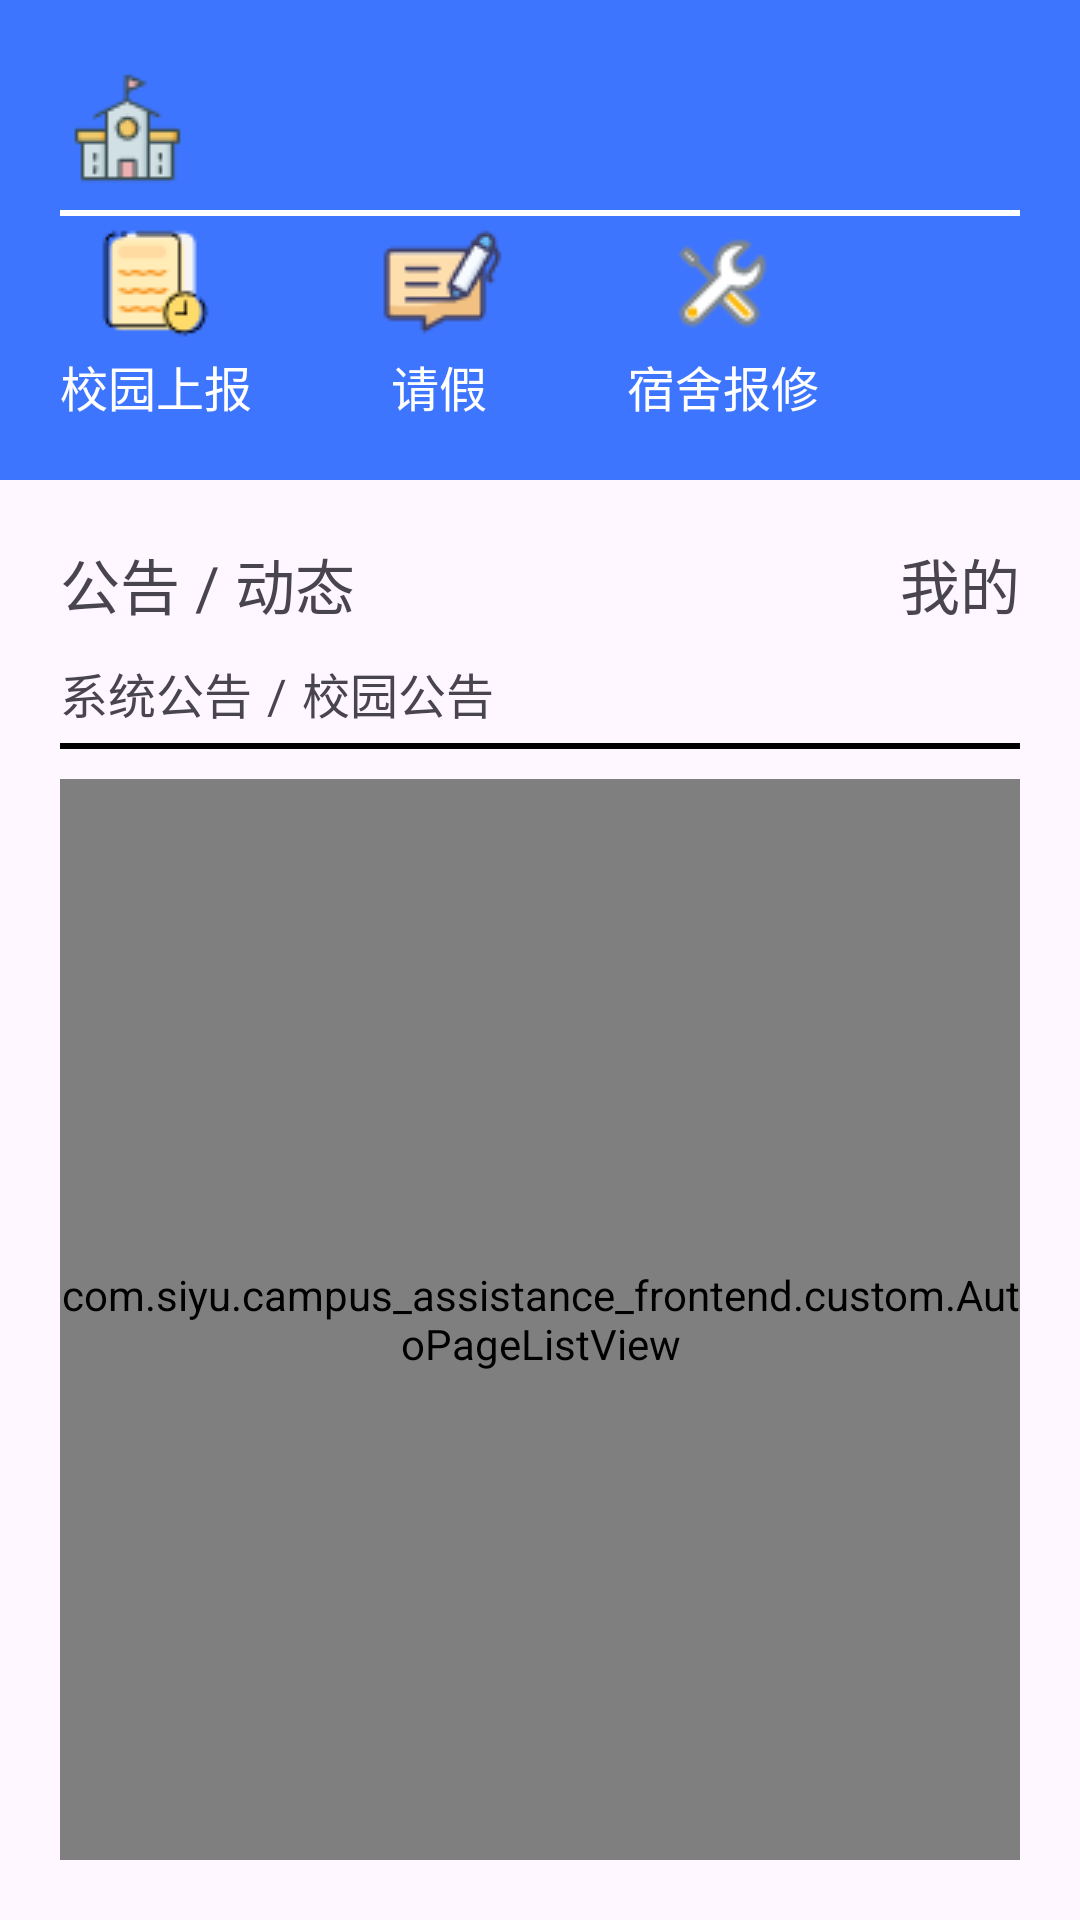

Write the Android layout XML for this screen, with the resource values it uses.
<!-- AndroidManifest.xml: application theme Theme.Campusassistancefrontend -->
<!-- res/layout/fragment_homepage.xml -->
<?xml version="1.0" encoding="utf-8"?>
<LinearLayout xmlns:android="http://schemas.android.com/apk/res/android"
    xmlns:app="http://schemas.android.com/apk/res-auto"
    xmlns:tools="http://schemas.android.com/tools"
    android:layout_width="match_parent"
    android:layout_height="match_parent"
    android:orientation="vertical">

    <LinearLayout
        android:paddingTop="20dp"
        android:paddingStart="20dp"
        android:paddingEnd="20dp"
        android:paddingBottom="20dp"
        android:layout_width="match_parent"
        android:layout_height="0dp"
        android:layout_weight="1"
        android:background="@color/light_blue"
        android:orientation="vertical">
        <TextView
            android:id="@+id/text_campus"
            android:layout_width="wrap_content"
            android:layout_height="wrap_content"
            android:textSize="20sp"
            android:gravity="center"
            android:drawablePadding="10dp"
            android:textColor="@color/white"
            app:drawableStartCompat="@drawable/campus" />

        <ImageView
            android:layout_width="match_parent"
            android:layout_height="2dp"
            android:layout_marginTop="5dp"
            android:background="@color/white"
            android:contentDescription="@string/no_desc" />

        <LinearLayout
            android:layout_width="match_parent"
            android:layout_height="fill_parent"
            android:orientation="horizontal">
            <TextView
                android:id="@+id/button_campus_report"
                android:layout_width="wrap_content"
                android:layout_height="wrap_content"
                android:layout_gravity="center"
                android:textAlignment="center"
                android:textSize="16sp"
                android:textColor="@color/white"
                android:text="@string/campus_report"
                app:drawableTopCompat="@drawable/campus_report" />
            <TextView
                android:id="@+id/button_holiday"
                android:layout_width="wrap_content"
                android:layout_height="wrap_content"
                android:layout_marginStart="40dp"
                android:layout_gravity="center"
                android:textAlignment="center"
                android:textSize="16sp"
                android:textColor="@color/white"
                android:text="@string/holiday"
                app:drawableTopCompat="@drawable/holiday" />
            <TextView
                android:id="@+id/button_dormitory_repair"
                android:layout_width="wrap_content"
                android:layout_height="wrap_content"
                android:layout_marginStart="40dp"
                android:layout_gravity="center"
                android:textAlignment="center"
                android:textSize="16sp"
                android:textColor="@color/white"
                android:text="@string/dormitory_repair"
                app:drawableTopCompat="@drawable/dormitory_repair" />
        </LinearLayout>

    </LinearLayout>

    <LinearLayout
        android:layout_width="match_parent"
        android:layout_height="0dp"
        android:layout_weight="3"
        android:paddingTop="20dp"
        android:paddingStart="20dp"
        android:paddingEnd="20dp"
        android:paddingBottom="20dp"
        android:orientation="vertical">

        <LinearLayout
            android:layout_width="match_parent"
            android:layout_height="wrap_content"
            android:orientation="horizontal"
            android:baselineAligned="false">
            
            <LinearLayout
                android:layout_width="0dp"
                android:layout_height="wrap_content"
                android:layout_weight="1"
                android:orientation="vertical">
                <LinearLayout
                    android:layout_width="match_parent"
                    android:layout_height="wrap_content"
                    android:orientation="horizontal">
                    <TextView
                        android:id="@+id/button_announcement"
                        android:layout_width="wrap_content"
                        android:layout_height="wrap_content"
                        android:textSize="20sp"
                        android:text="@string/announcement"/>
                    <TextView
                        android:layout_width="wrap_content"
                        android:layout_height="wrap_content"
                        android:textSize="20sp"
                        android:layout_marginStart="5dp"
                        android:text="@string/symbol1"/>
                    <TextView
                        android:id="@+id/button_dynamic"
                        android:layout_width="wrap_content"
                        android:layout_height="wrap_content"
                        android:textSize="20sp"
                        android:layout_marginStart="5dp"
                        android:text="@string/dynamic"/>
                </LinearLayout>

                <LinearLayout
                    android:layout_marginTop="10dp"
                    android:layout_width="match_parent"
                    android:layout_height="wrap_content"
                    android:orientation="horizontal">
                    <TextView
                        android:id="@+id/button_system"
                        android:layout_width="wrap_content"
                        android:layout_height="wrap_content"
                        android:textSize="16sp"
                        android:text="@string/system_announcement" />
                    <TextView
                        android:layout_width="wrap_content"
                        android:layout_height="wrap_content"
                        android:textSize="16sp"
                        android:layout_marginStart="5dp"
                        android:text="@string/symbol1"/>
                    <TextView
                        android:id="@+id/button_campus"
                        android:layout_width="wrap_content"
                        android:layout_height="wrap_content"
                        android:textSize="16sp"
                        android:layout_marginStart="5dp"
                        android:text="@string/campus_announcement"/>
                </LinearLayout>

            </LinearLayout>

            
            <LinearLayout
                android:layout_width="0dp"
                android:layout_height="wrap_content"
                android:gravity="right"
                android:layout_weight="1"
                tools:ignore="RtlHardcoded">
                <TextView
                    android:id="@+id/button_mine"
                    android:layout_width="wrap_content"
                    android:layout_height="wrap_content"
                    android:textSize="20sp"
                    android:text="@string/mine"/>

            </LinearLayout>
        </LinearLayout>


        <ImageView
            android:layout_width="match_parent"
            android:layout_height="2dp"
            android:layout_marginTop="5dp"
            android:background="@color/black"
            android:contentDescription="@string/no_desc" />

        <com.siyu.campus_assistance_frontend.custom.AutoPageListView
            android:id="@+id/list_information"
            android:layout_width="match_parent"
            android:layout_height="match_parent"
            android:layout_marginTop="10dp"
            android:divider="@color/transparent"
            android:dividerHeight="18dp"
            android:scrollbarSize="0dp" />
    </LinearLayout>

</LinearLayout>
<!-- resources referenced by this layout -->
<resources>
  <color name="black">#FF000000</color>
  <color name="light_blue">#3E75FF</color>
  <color name="transparent">#00000000</color>
  <color name="white">#FFFFFFFF</color>
  <!-- drawable campus: png bitmap (drawable, 1194 bytes) -->
  <!-- drawable campus_report: png bitmap (drawable, 1260 bytes) -->
  <!-- drawable dormitory_repair: png bitmap (drawable, 1151 bytes) -->
  <!-- drawable holiday: png bitmap (drawable, 1337 bytes) -->
  <string name="announcement">公告</string>
  <string name="campus_announcement">校园公告</string>
  <string name="campus_report">校园上报</string>
  <string name="dormitory_repair">宿舍报修</string>
  <string name="dynamic">动态</string>
  <string name="holiday">请假</string>
  <string name="mine">我的</string>
  <string name="no_desc">no desc</string>
  <string name="symbol1">/</string>
  <string name="system_announcement">系统公告</string>
  <style name="Theme.Campusassistancefrontend" parent="Base.Theme.Campusassistancefrontend" />
  <style name="Base.Theme.Campusassistancefrontend" parent="Theme.Material3.DayNight.NoActionBar">
          
          
      </style>
</resources>
